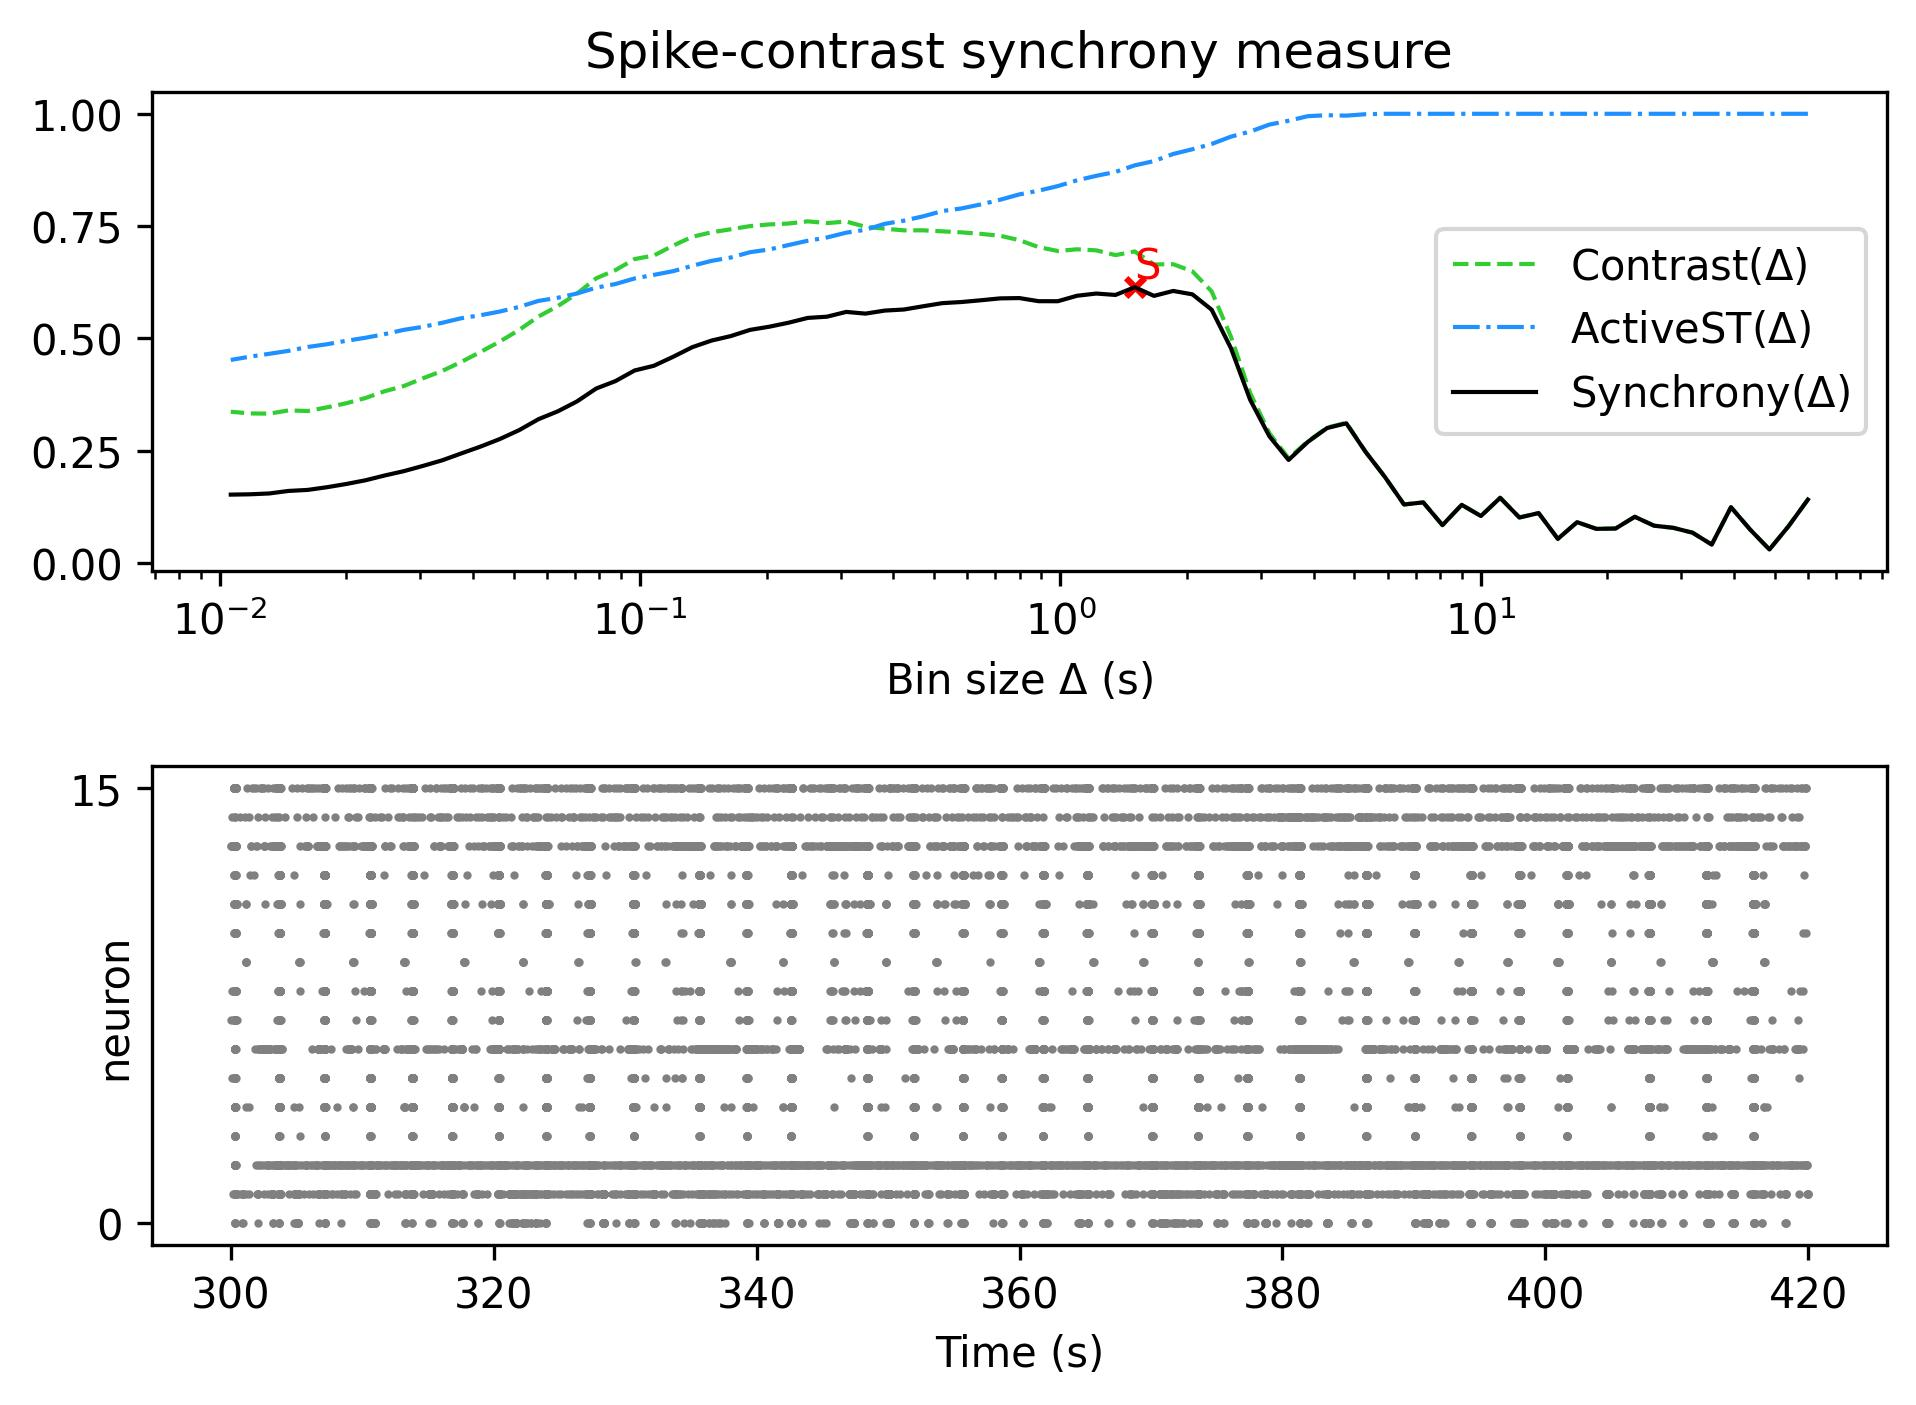

The table this chart was drawn from, first rows:
, Spike-contrast (60.0 s), Spike-contrast (54.0 s), Spike-contrast (48.6 s), Spike-contrast (43.74 s), Spike-contrast (39.366 s), Spike-contrast (35.429 s), Spike-contrast (31.886 s), Spike-contrast (28.698 s), Spike-contrast (25.828 s), Spike-contrast (23.245 s), Spike-contrast (20.921 s), Spike-contrast (18.829 s), Spike-contrast (16.946 s), Spike-contrast (15.251 s), Spike-contrast (13.726 s), Spike-contrast (12.353 s), Spike-contrast (11.118 s), Spike-contrast (10.006 s), Spike-contrast (9.006 s), Spike-contrast (8.105 s), Spike-contrast (7.295 s), Spike-contrast (6.565 s), Spike-contrast (5.909 s)
0, 0.1413, 0.08229, 0.03015, 0.07436, 0.1243, 0.04112, 0.06758, 0.07836, 0.08311, 0.103, 0.07681, 0.0761, 0.09099, 0.0538, 0.1112, 0.1013, 0.1452, 0.1046, 0.1296, 0.08432, 0.135, 0.1303, 0.1921
